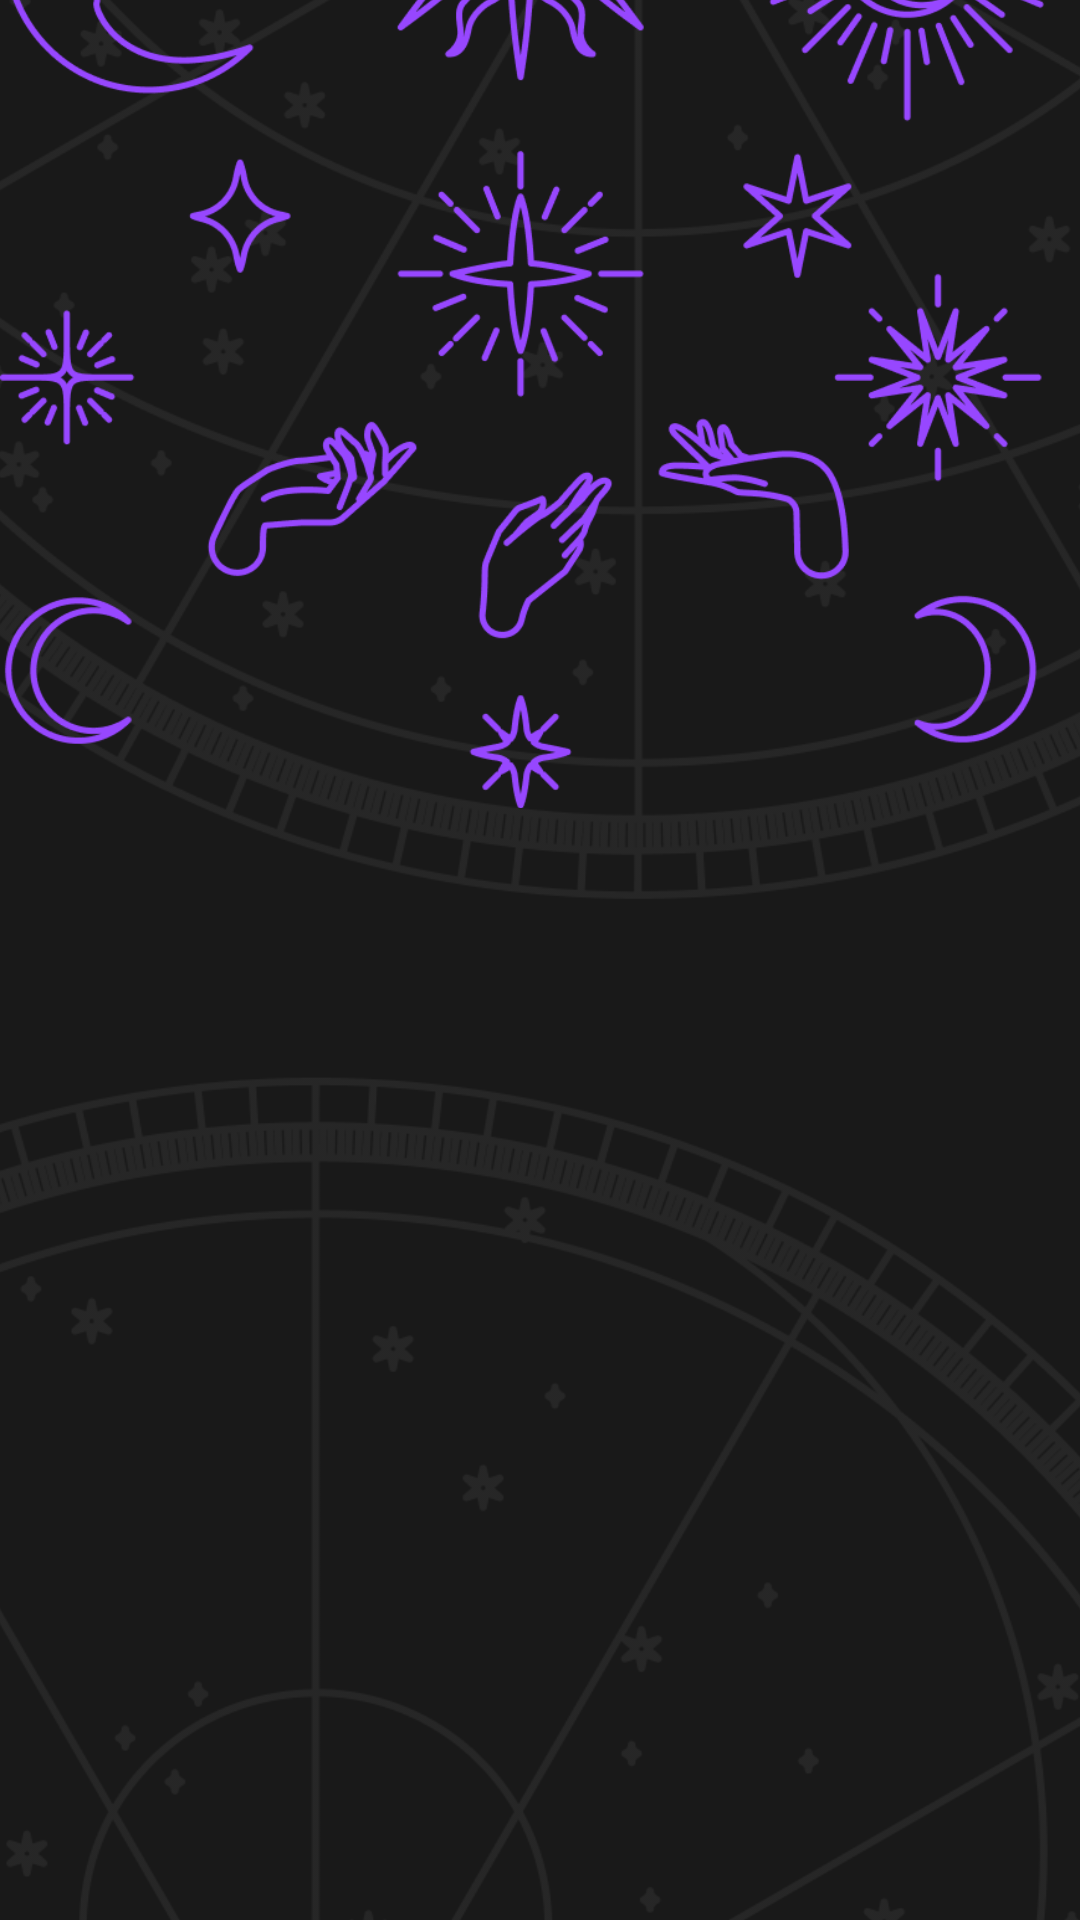

Here is an Android app screen rendered from its layout file. Give the layout XML and the strings, colors and styles it references.
<!-- AndroidManifest.xml: application theme Theme.AppTamLinh -->
<!-- res/layout/activity_register.xml -->
<?xml version="1.0" encoding="utf-8"?>
<androidx.constraintlayout.widget.ConstraintLayout xmlns:android="http://schemas.android.com/apk/res/android"
    xmlns:app="http://schemas.android.com/apk/res-auto"
    xmlns:tools="http://schemas.android.com/tools"
    android:id="@+id/main"
    android:layout_width="match_parent"
    android:layout_height="match_parent"
    android:background="#191919"
    tools:context=".RegisterFeature.RegisterActivity">

    <ImageView
        android:id="@+id/imageView3"
        android:layout_width="579dp"
        android:layout_height="970dp"
        app:layout_constraintBottom_toBottomOf="parent"
        app:layout_constraintEnd_toEndOf="parent"
        app:layout_constraintHorizontal_bias="0.496"
        app:layout_constraintStart_toStartOf="parent"
        app:layout_constraintTop_toTopOf="parent"
        app:srcCompat="@drawable/png_login_2" />

    <ImageView
        android:id="@+id/imageView4"
        android:layout_width="wrap_content"
        android:layout_height="wrap_content"
        android:layout_marginTop="-230dp"
        app:layout_constraintEnd_toEndOf="parent"
        app:layout_constraintStart_toStartOf="parent"
        app:layout_constraintTop_toTopOf="parent"
        app:srcCompat="@drawable/png_login_1" />

    <androidx.fragment.app.FragmentContainerView
        android:id="@+id/fragmentContainer"
        android:layout_width="wrap_content"
        android:layout_height="wrap_content"
        android:layout_marginTop="400dp"
        app:layout_constraintEnd_toEndOf="parent"
        app:layout_constraintStart_toStartOf="parent"
        app:layout_constraintTop_toTopOf="parent" />

</androidx.constraintlayout.widget.ConstraintLayout>
<!-- resources referenced by this layout -->
<resources>
  <!-- drawable png_login_1: png bitmap (drawable, 88621 bytes) -->
  <!-- drawable png_login_2: png bitmap (drawable, 202161 bytes) -->
  <style name="Theme.AppTamLinh" parent="Base.Theme.AppTamLinh" />
  <style name="Base.Theme.AppTamLinh" parent="Theme.AppCompat.Light.NoActionBar">
          
      </style>
</resources>
